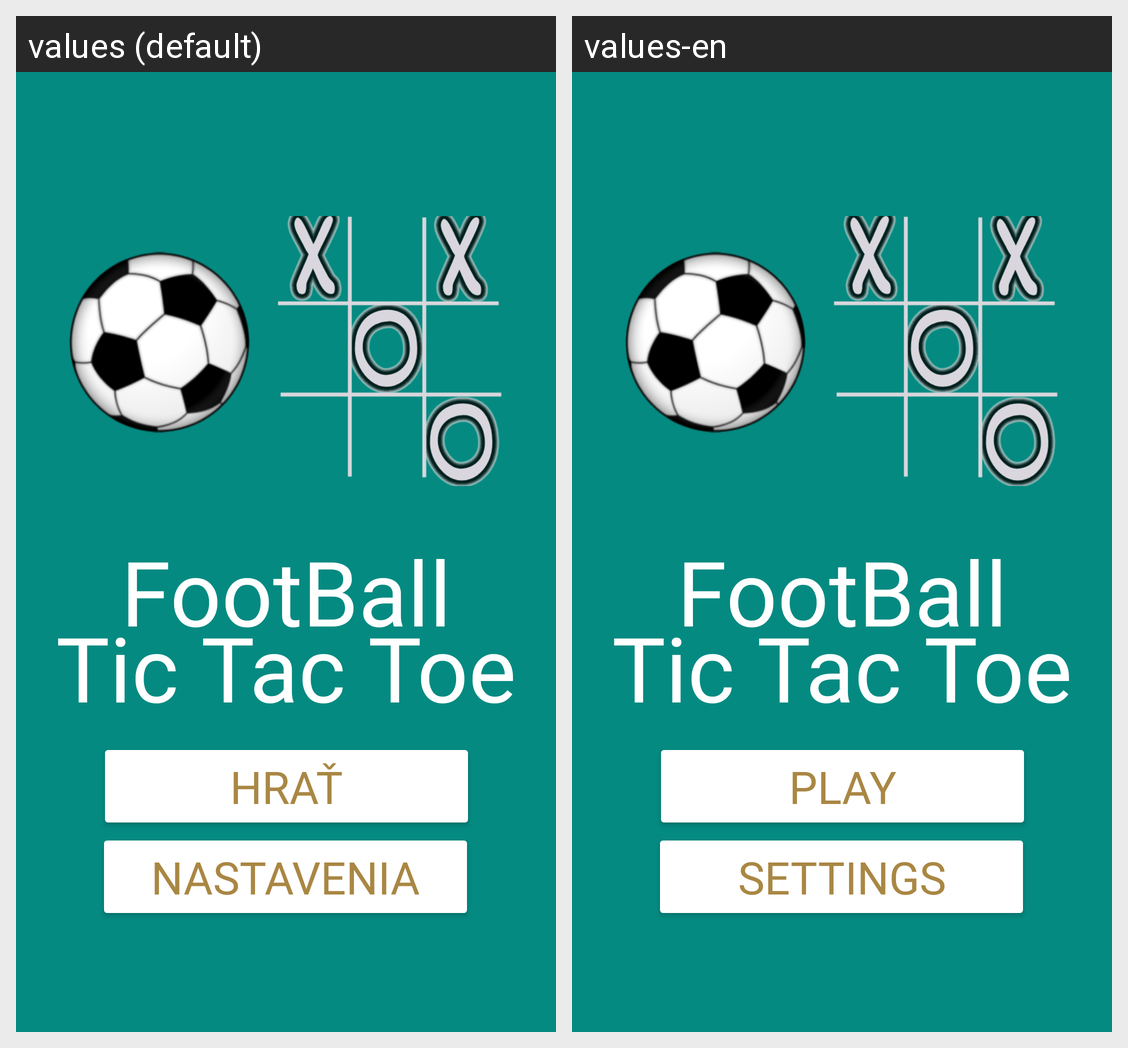

Locale-by-locale string values for the Android screen shown in this grid:
Android screen res/layout/fragment_title.xml rendered under 2 locales, left to right: values (default), values-en. Device: Nexus 5 (rendered at 1080×1920; each locale shown at half size, 540×960, under a caption strip naming it); theme Theme.TicTacToe.
Strings drawn on this screen, with the default value and each locale's value (text and hints the layout hard-codes, and strings that could not be matched under every locale, appear in the picture but are not listed):

nazov_hry
  values: FootBall
      Tic Tac Toe
  values-en: FootBall
      Tic Tac Toe

spustit_hru
  values: Hrať
  values-en: Play

nastavenia_text
  values: Nastavenia
  values-en: Settings
